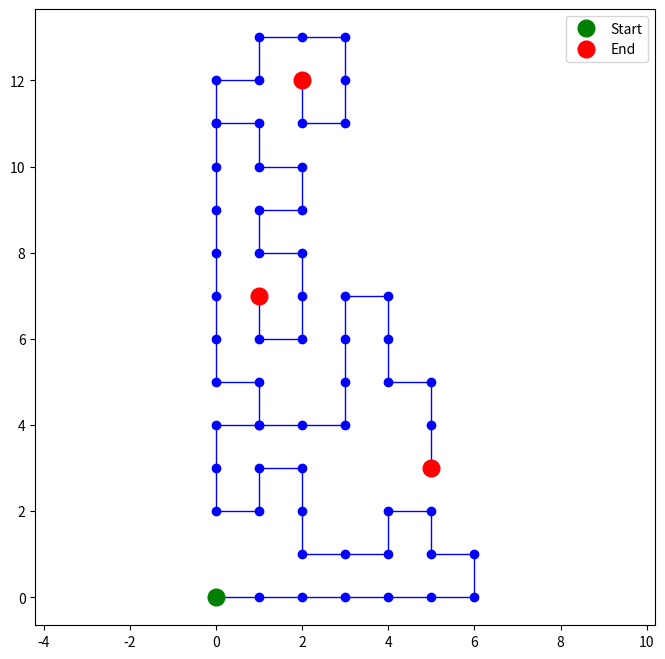

This chart was generated by the following Python code:
import random
import numpy as np
import matplotlib.pyplot as plt

"""
You can change the value of length at the last line.
"""

"""
Takes the length of the path and generates a self avoiding walk.
If the walker is stuck in the middle of the loop, the walker backtracks by 1 step
and tries to find a different direction to take.
Returns a list of x coordinates and a list of y coordinates,
and returns a set of array of positions that were visited to avoid collisions.
"""
def pathMaker(length):
    
    # lists storing x and y coordinates where starting position is at (0,0)
    x, y = [0], [0]
    
    # positions_visited is a set that keep track of all the coordinates visited by the random walker
    positions_visited = set([(0,0)])

    # create initial path with at most a length of some arbitrary number
    for i in range(length):
        # directions is a list of taking one additional step right, up, left, down (East, North, West, South)
        directions = [(1,0), (0,1), (-1,0), (0,-1)]
        
        # possible_directions is a list that stores the available directions for the next point that are not in positions_visited
        possible_directions = []

        for dx, dy in directions:
            # checks if taking that one additional step leads to a position not visited before
            if (x[-1] + dx, y[-1] + dy) not in positions_visited:
                # if the position have not been visited before and the values are not negative, add it to the possible_directions list
                if ((x[-1] + dx) >= 0 and (y[-1] + dy) >= 0):
                    possible_directions.append((dx,dy))
        # if there is a direction avaliable (meaning there's at least one array in the list)       
        if len(possible_directions) > 0:
            # choose a direction at random among available ones 
            dx, dy = random.choice(possible_directions)
            # add the new point in the positions_visited set
            positions_visited.add((x[-1] + dx, y[-1] + dy))
            # add the x and y coordinates of the new point to the lists
            x.append(x[-1] + dx)
            y.append(y[-1] + dy)
        # otherwise if there are no possible directions, backtracks by one step by popping the x and y coordinates from the list
        else: 
            x.pop()
            y.pop()
            
    return x, y, positions_visited

"""
Creates a branching path from halfway point of original path.
Takes the lists of x and y coordinates of the first path, the set of positions visisted,
and the length of the original path.
Returns a temporary list for x and y coordinates of the branches,
and returns the set of positions that were visisted before.
"""
def branchMaker(x, y, length, positions_visited):
    
    #get coordinates of halfway point of first original path
    x2 = x[length//2]
    y2 = y[length//2]
    
    # create new temporary lists for x and y coordinates for the branches starting at halfway point 
    x_branch = [x2]
    y_branch = [y2]

    # counter variable to move to the next point in case there are no directions avaliable at the halfway point
    step = 1

    # create the new branching paths length at most half of its first initial path
    for i in range(length//2):
        # getting avaliable directions is the same as pathMaker function
        directions = [(1,0), (0,1), (-1,0), (0,-1)]
        possible_directions = []
        for dx, dy in directions:
            if (x_branch[-1] + dx, y_branch[-1] + dy) not in positions_visited:
                # if the position have not been visited before and the values are not negative, add it to the possible_directions list
                if ((x_branch[-1] + dx) >= 0 and (y_branch[-1] + dy) >= 0):
                    possible_directions.append((dx,dy))
        #if there is a direction avaliable, select a direction at random and add new coordinates to the lists
        if len(possible_directions) > 0:  
            dx, dy = random.choice(possible_directions) 
            positions_visited.add((x_branch[-1] + dx, y_branch[-1] + dy))
            x_branch.append(x_branch[-1] + dx)
            y_branch.append(y_branch[-1] + dy)
        #if there are no avaliable directions from the start of creating a new branch, creates a new branch of n steps away from midpoint
        elif ((len(x_branch) == 1 and len(y_branch) == 1)):
            # remove midpoint coordinates from the lists
            x_branch.pop()
            y_branch.pop()
            # make the next starting point n steps away from the midpoint
            x2 = x[length//2 + step]
            y2 = y[length//2 + step]
            # add new starting point to the lists
            x_branch.append(x2)
            y_branch.append(y2)
            # increment the number of steps by one in case the next point also had no avaliable directions
            step+=1
        # otherwise, backtrack by one step by popping the x and y coordinates from the branches  
        else:  
            x_branch.pop()
            y_branch.pop()
            
    return x_branch, y_branch, positions_visited


# create matrix from coordinates and save matrix in text file
def createMatrix(coordinates):
    # create matrix filled with zeros
    matrix = np.zeros((40,40))
    
    # itterate through coordinates (i = x-cord, j = y-cord) 
    for i, j in coordinates:
        matrix[i][j] = 1

    # save matrix in textfile
    np.savetxt('output.txt', matrix, fmt='%d')
   

"""
Draw the paths with visualization using matplotlib
"""
def plotWalk(path_length):
    # draw the first self avoiding walk path
    x, y, positions_visited = pathMaker(path_length)
    plt.figure(figsize = (8, 8))
    plt.plot(x, y, 'bo-', linewidth = 1)
    plt.plot(x[0], y[0], 'go', ms = 12, label = 'Start')
    plt.plot(x[-1], y[-1], 'ro', ms = 12, label = 'End')
    
    # store the actual length of inital path since the path might not always be the desired length due to being stuck 
    new_length = len(x)
    
    # draw two self avoiding walk that branches in different directions at halfway point of the first initial path
    for i in range(2):
        x_branch, y_branch, positions_visited = branchMaker(x, y, new_length, positions_visited)
        plt.plot(x_branch, y_branch, 'bo-', linewidth = 1)
        plt.plot(x_branch[-1], y_branch[-1], 'ro', ms = 12)
        # append the branches to the x and y coordinates list that will be used to convert to matrix (not including duplicate of midpoint value)   
        x = x + x_branch[1:]
        y = y + y_branch[1:]
    plt.axis('equal')
    plt.legend()
    plt.savefig("map.png")
    plt.show()
    # coordinates is the list of array of the (x,y) coordinates
    coordinates=[]
    # append coordinates to the list
    for i in range(len(x)):
        coordinates.append((x[i],y[i]))
    # call function to create matrix with coordinates and save as textfile
    createMatrix(coordinates)
    

"""
You can change the number in the parameter to change the length of the branches.
Creates 3 branching paths depending on how the first path was generated
"""
plotWalk(40)  



